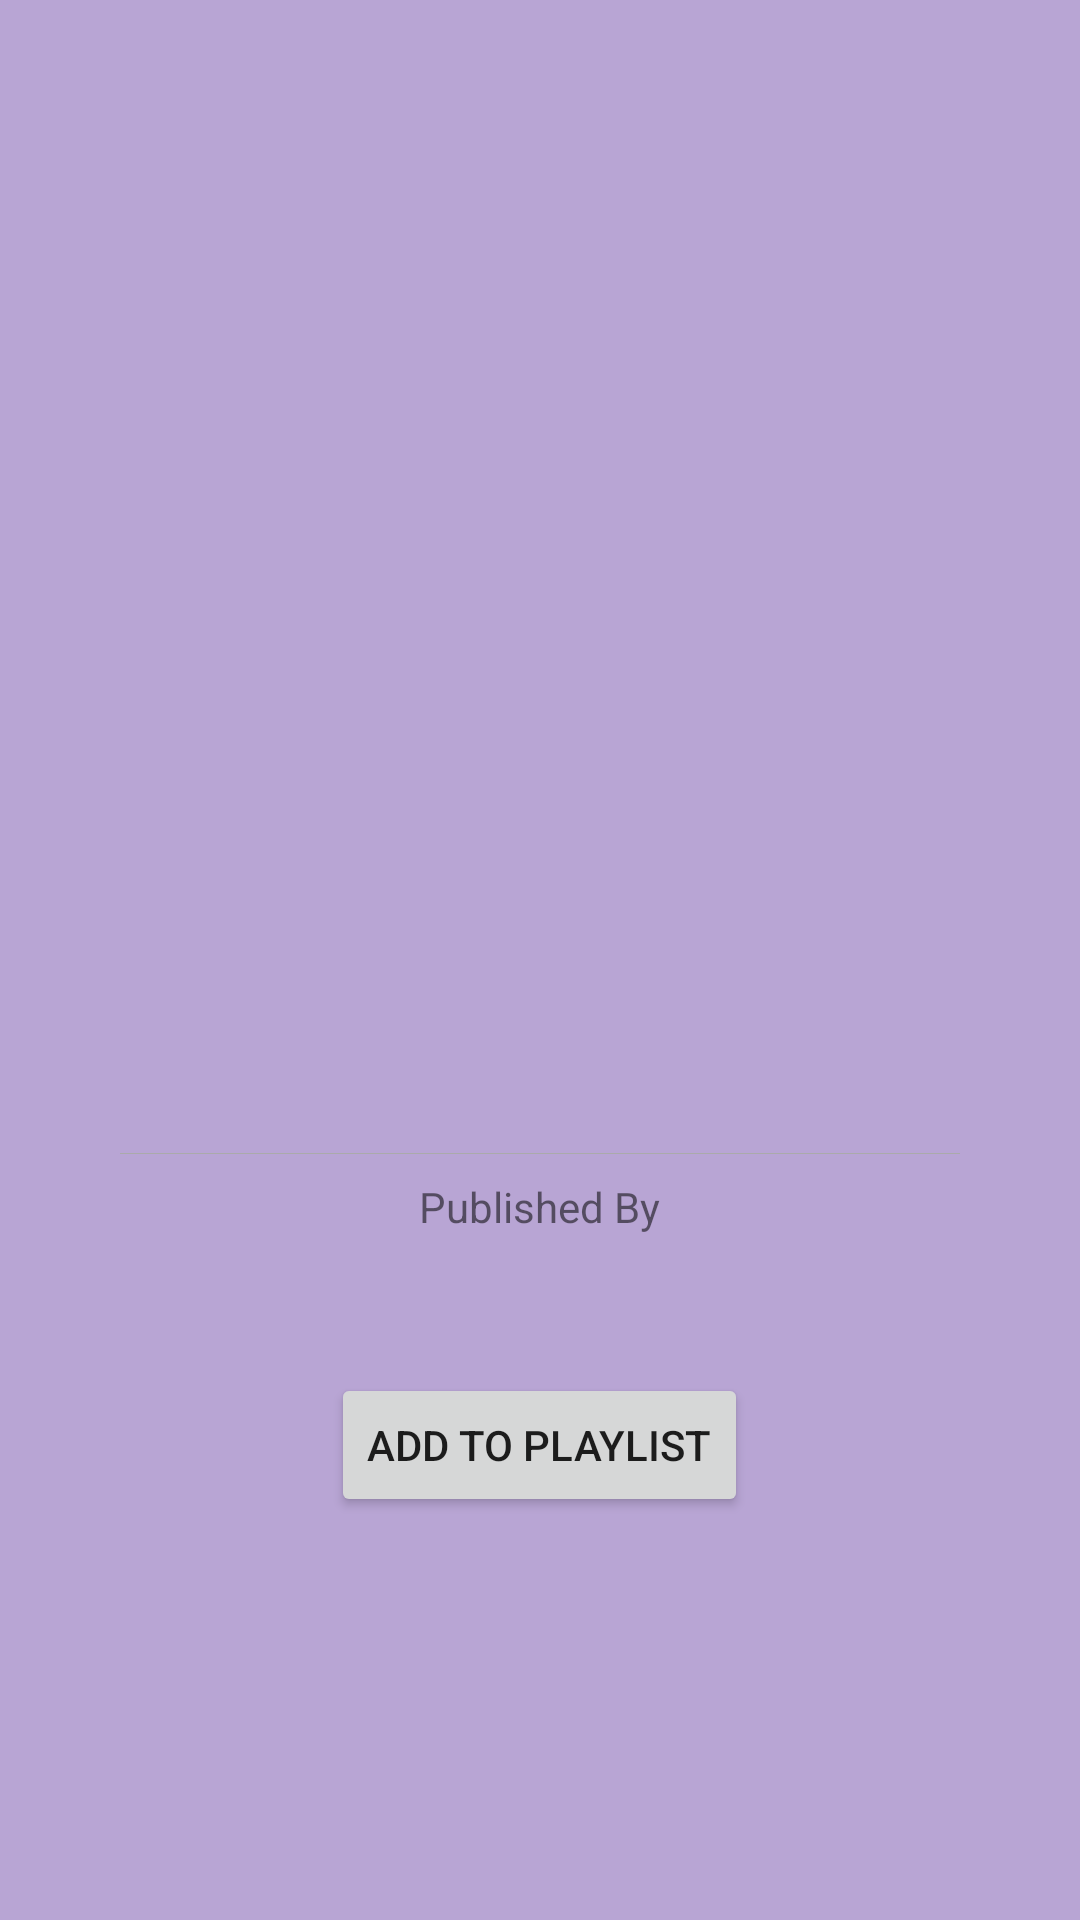

Produce the Android XML layout that renders to this screen, including the resource entries it uses.
<!-- AndroidManifest.xml: application theme Theme.BookDate -->
<!-- res/layout/book_profile_page.xml -->
<LinearLayout xmlns:android="http://schemas.android.com/apk/res/android"
    xmlns:tools="http://schemas.android.com/tools"
    android:layout_width="match_parent"
    android:layout_height="match_parent"
    android:orientation="vertical"
    tools:context=".BookListActivity"
    android:background="@color/background">

    <ScrollView
        android:layout_width="match_parent"
        android:layout_height="650dp">

        <LinearLayout
            android:layout_width="match_parent"
            android:layout_height="wrap_content"
            android:gravity="center_horizontal"
            android:orientation="vertical">

            <ImageView
                android:id="@+id/ivBookCover"
                android:layout_width="280dp"
                android:layout_height="280dp"
                android:layout_marginTop="8dp" />

            <TextView
                android:id="@+id/tvTitle"
                android:layout_width="wrap_content"
                android:layout_height="wrap_content"
                android:layout_marginTop="8dp"
                android:paddingLeft="10dp"
                android:paddingRight="10dp"
                android:textSize="32sp" />

            <TextView
                android:id="@+id/tvAuthor"
                android:layout_width="wrap_content"
                android:layout_height="wrap_content"
                android:layout_marginTop="8dp"
                android:textSize="22sp" />

            <View
                android:layout_width="280dp"
                android:layout_height="1px"
                android:layout_marginTop="8dp"
                android:background="@android:color/darker_gray" />

            <TextView
                android:layout_width="wrap_content"
                android:layout_height="wrap_content"
                android:layout_marginTop="8dp"
                android:text="Published By"
                android:textSize="14sp" />

            <TextView
                android:id="@+id/tvPublisher"
                android:layout_width="wrap_content"
                android:layout_height="wrap_content"
                android:textSize="14sp" />

            <TextView
                android:id="@+id/tvPageCount"
                android:layout_width="wrap_content"
                android:layout_height="wrap_content"
                android:layout_marginTop="8dp"
                android:textSize="14sp" />

            <Button
                android:id="@+id/button_add"
                android:layout_width="wrap_content"
                android:layout_height="wrap_content"
                android:text="add to Playlist" />
        </LinearLayout>
    </ScrollView>

</LinearLayout>
<!-- resources referenced by this layout -->
<resources>
  <color name="background">#b8a5d4</color>
  <style name="Theme.BookDate" parent="Theme.MaterialComponents.DayNight.DarkActionBar">
          
          <item name="colorPrimary">@color/text</item>
          <item name="colorPrimaryVariant">@color/purple_700</item>
          <item name="colorOnPrimary">@color/white</item>
          
          <item name="colorSecondary">@color/teal_200</item>
          <item name="colorSecondaryVariant">@color/teal_700</item>
          <item name="colorOnSecondary">@color/black</item>
          
          <item name="android:statusBarColor" tools:targetApi="l">?attr/colorPrimaryVariant</item>
          
      </style>
  <color name="text">#361a69</color>
  <color name="purple_700">#FF3700B3</color>
  <color name="white">#FFFFFFFF</color>
  <color name="teal_200">#FF03DAC5</color>
  <color name="teal_700">#FF018786</color>
  <color name="black">#FF000000</color>
</resources>
